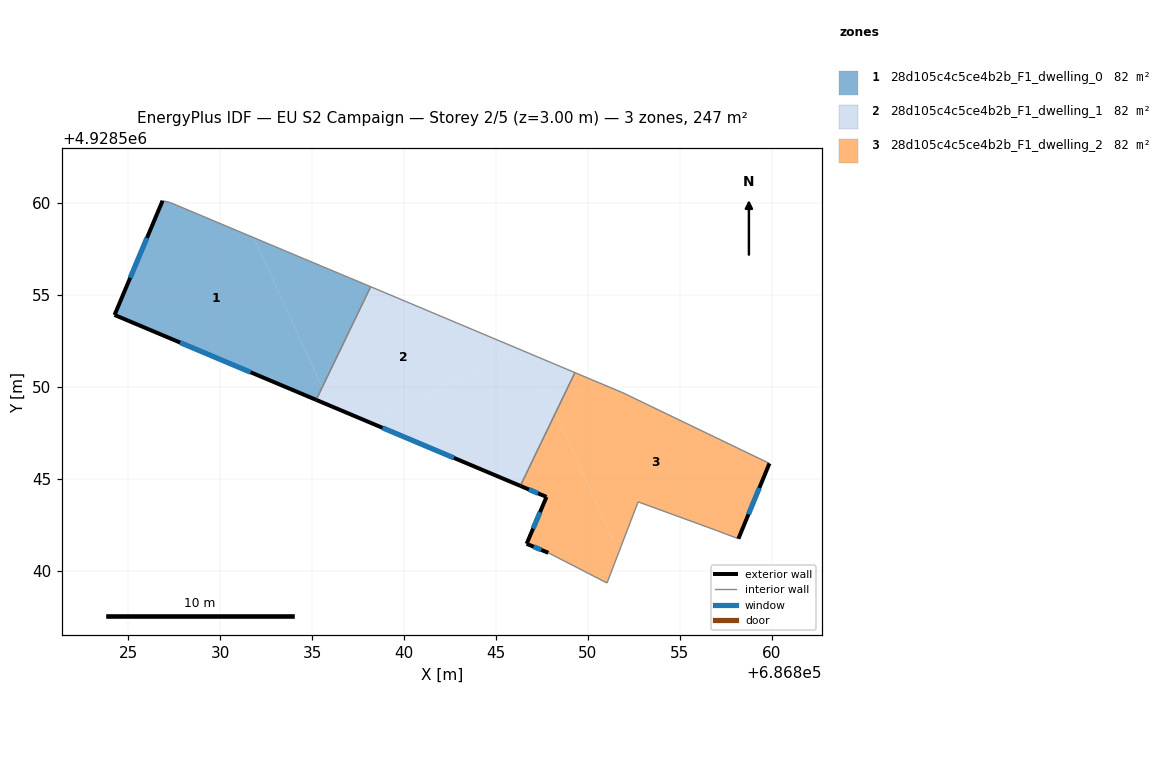
=== STOREY PLAN SPEC (per zone: floor XY polygon, exterior-wall plan segments, windows/doors) ===
zone 1: 28d105c4c5ce4b2b_F1_dwelling_0  (82.2 m²)
  floor: (686835.23, 4928549.30) (686835.55, 4928549.97) (686831.85, 4928558.11) (686827.30, 4928560.02) (686826.88, 4928560.12) (686824.27, 4928553.91)
  floor: (686835.55, 4928549.97) (686838.19, 4928555.45) (686837.09, 4928555.91) (686836.56, 4928556.13) (686834.60, 4928556.95) (686831.85, 4928558.11)
  exterior wall: (686835.23, 4928549.30) – (686824.27, 4928553.91)  [11.9 m]
    window: (686831.66, 4928550.80) – (686827.83, 4928552.41)  [4.4 m²]
  exterior wall: (686824.27, 4928553.91) – (686826.88, 4928560.12)  [6.7 m]
    window: (686825.12, 4928555.93) – (686826.03, 4928558.10)  [2.5 m²]
  interior walls: 6
zone 2: 28d105c4c5ce4b2b_F1_dwelling_1  (82.2 m²)
  floor: (686846.32, 4928544.62) (686848.23, 4928548.59) (686846.75, 4928551.85) (686846.48, 4928551.96) (686838.03, 4928548.11)
  floor: (686846.48, 4928551.96) (686838.19, 4928555.45) (686835.55, 4928549.97) (686836.01, 4928548.97) (686838.03, 4928548.11)
  floor: (686848.23, 4928548.59) (686849.29, 4928550.78) (686846.75, 4928551.85)
  floor: (686836.01, 4928548.97) (686835.55, 4928549.97) (686835.23, 4928549.30)
  exterior wall: (686846.32, 4928544.62) – (686835.23, 4928549.30)  [12.0 m]
    window: (686842.71, 4928546.14) – (686838.84, 4928547.78)  [4.4 m²]
  interior walls: 3
zone 3: 28d105c4c5ce4b2b_F1_dwelling_2  (82.2 m²)
  floor: (686858.18, 4928541.75) (686859.87, 4928545.84) (686851.90, 4928549.68) (686849.29, 4928550.78) (686848.23, 4928548.59) (686851.68, 4928541.02) (686852.73, 4928543.75) (686856.98, 4928542.20)
  floor: (686851.04, 4928539.34) (686851.68, 4928541.02) (686848.23, 4928548.59) (686846.32, 4928544.62) (686847.75, 4928544.02) (686846.67, 4928541.47) (686847.85, 4928540.98)
  exterior wall: (686847.85, 4928540.98) – (686846.67, 4928541.47)  [1.3 m]
    window: (686847.46, 4928541.14) – (686847.05, 4928541.31)  [0.5 m²]
  exterior wall: (686846.67, 4928541.47) – (686847.75, 4928544.02)  [2.8 m]
    window: (686847.02, 4928542.30) – (686847.40, 4928543.19)  [1.0 m²]
  exterior wall: (686847.75, 4928544.02) – (686846.32, 4928544.62)  [1.5 m]
    window: (686847.28, 4928544.22) – (686846.79, 4928544.43)  [0.6 m²]
  exterior wall: (686859.87, 4928545.84) – (686858.18, 4928541.75)  [4.4 m]
    window: (686859.32, 4928544.51) – (686858.73, 4928543.08)  [1.6 m²]
  interior walls: 7

=== DERIVED (storey summary) ===
Building: EU S2 Campaign
Storey: 2 of 5  (floor level z = 3.00 m)
Storey gross floor area: 246.5 m²
Zones on this storey: 3
  - 28d105c4c5ce4b2b_F1_dwelling_0: floor 82.2 m²; exterior wall 18.6 m (55.9 m²); 2 window(s) 6.8 m²; WWR 12.2%
  - 28d105c4c5ce4b2b_F1_dwelling_1: floor 82.2 m²; exterior wall 12.0 m (36.1 m²); 1 window(s) 4.4 m²; WWR 12.2%
  - 28d105c4c5ce4b2b_F1_dwelling_2: floor 82.2 m²; exterior wall 10.0 m (30.1 m²); 4 window(s) 3.7 m²; WWR 12.2%
Zone adjacency (shared interzone walls):
  - 28d105c4c5ce4b2b_F1_dwelling_0 ↔ 28d105c4c5ce4b2b_F1_dwelling_1
  - 28d105c4c5ce4b2b_F1_dwelling_1 ↔ 28d105c4c5ce4b2b_F1_dwelling_2